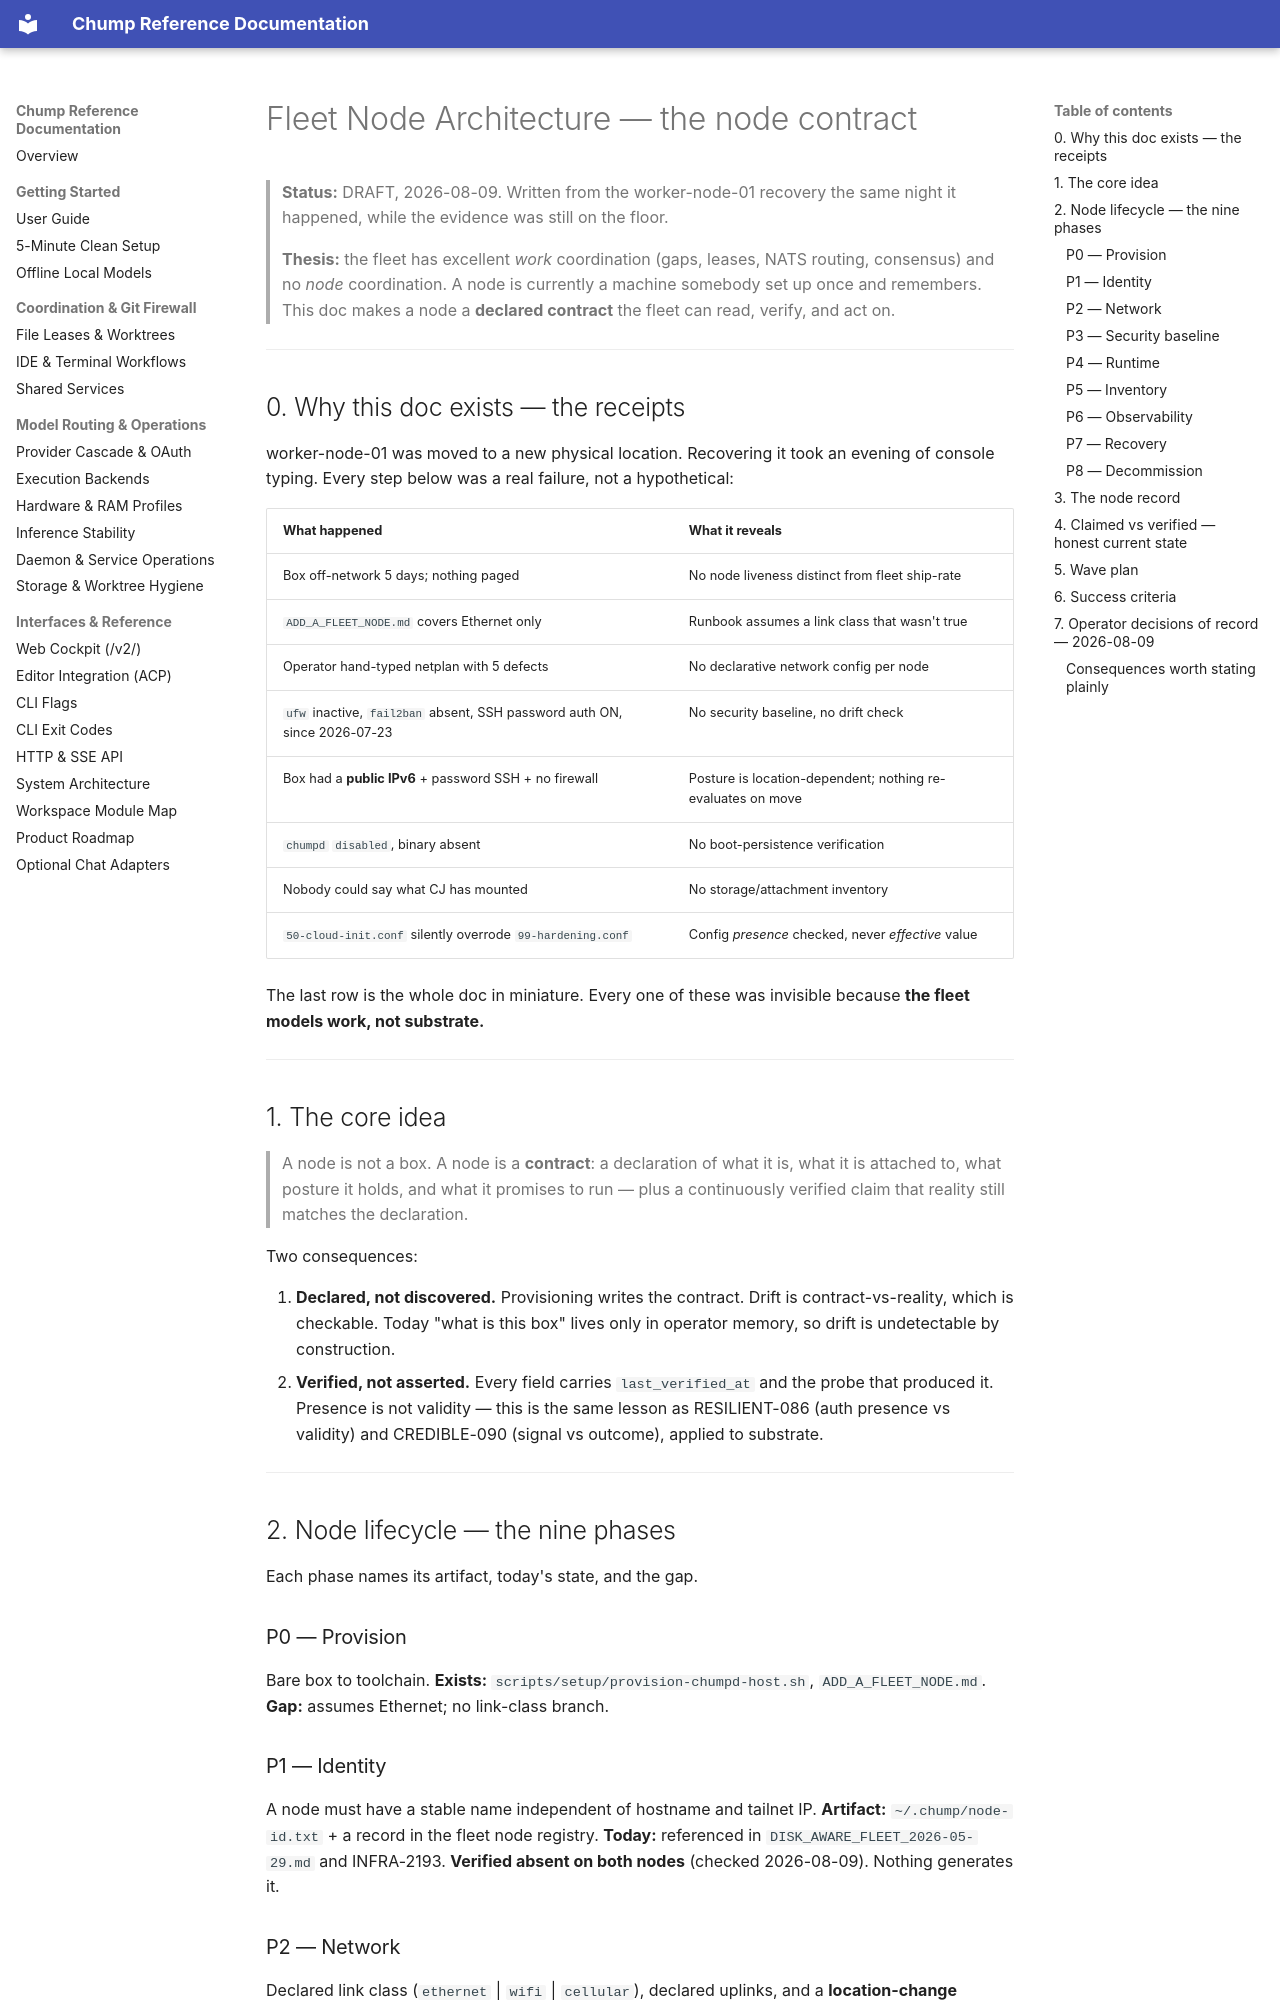

repository: repairman29/chump · page: design/FLEET_NODE_ARCHITECTURE/index.html · generator: mkdocs

# Fleet Node Architecture — the node contract

> **Status:** DRAFT, 2026-08-09. Written from the worker-node-01 recovery the same night it
> happened, while the evidence was still on the floor.
>
> **Thesis:** the fleet has excellent *work* coordination (gaps, leases, NATS routing,
> consensus) and no *node* coordination. A node is currently a machine somebody set up
> once and remembers. This doc makes a node a **declared contract** the fleet can read,
> verify, and act on.

---

## 0. Why this doc exists — the receipts

worker-node-01 was moved to a new physical location. Recovering it took an evening of
console typing. Every step below was a real failure, not a hypothetical:

| What happened | What it reveals |
|---|---|
| Box off-network 5 days; nothing paged | No node liveness distinct from fleet ship-rate |
| `ADD_A_FLEET_NODE.md` covers Ethernet only | Runbook assumes a link class that wasn't true |
| Operator hand-typed netplan with 5 defects | No declarative network config per node |
| `ufw` inactive, `fail2ban` absent, SSH password auth ON, since 2026-07-23 | No security baseline, no drift check |
| Box had a **public IPv6** + password SSH + no firewall | Posture is location-dependent; nothing re-evaluates on move |
| `chumpd` `disabled`, binary absent | No boot-persistence verification |
| Nobody could say what CJ has mounted | No storage/attachment inventory |
| `50-cloud-init.conf` silently overrode `99-hardening.conf` | Config *presence* checked, never *effective* value |

The last row is the whole doc in miniature. Every one of these was invisible because
**the fleet models work, not substrate.**

---

## 1. The core idea

> A node is not a box. A node is a **contract**: a declaration of what it is, what it is
> attached to, what posture it holds, and what it promises to run — plus a continuously
> verified claim that reality still matches the declaration.

Two consequences:

1. **Declared, not discovered.** Provisioning writes the contract. Drift is
   contract-vs-reality, which is checkable. Today "what is this box" lives only in
   operator memory, so drift is undetectable by construction.
2. **Verified, not asserted.** Every field carries `last_verified_at` and the probe
   that produced it. Presence is not validity — this is the same lesson as
   RESILIENT-086 (auth presence vs validity) and CREDIBLE-090 (signal vs outcome),
   applied to substrate.

---

## 2. Node lifecycle — the nine phases

Each phase names its artifact, today's state, and the gap.

### P0 — Provision
Bare box to toolchain. **Exists:** `scripts/setup/provision-chumpd-host.sh`,
`ADD_A_FLEET_NODE.md`. **Gap:** assumes Ethernet; no link-class branch.

### P1 — Identity
A node must have a stable name independent of hostname and tailnet IP.
**Artifact:** `~/.chump/node-id.txt` + a record in the fleet node registry.
**Today:** referenced in `DISK_AWARE_FLEET_2026-05-29.md` and INFRA-2193.
**Verified absent on both nodes** (checked 2026-08-09). Nothing generates it.

### P2 — Network
Declared link class (`ethernet` | `wifi` | `cellular`), declared uplinks, and a
**location-change procedure**. **Today:** none. A move means console recovery.
**Artifact:** per-node network stanza + `chump node network apply`.
